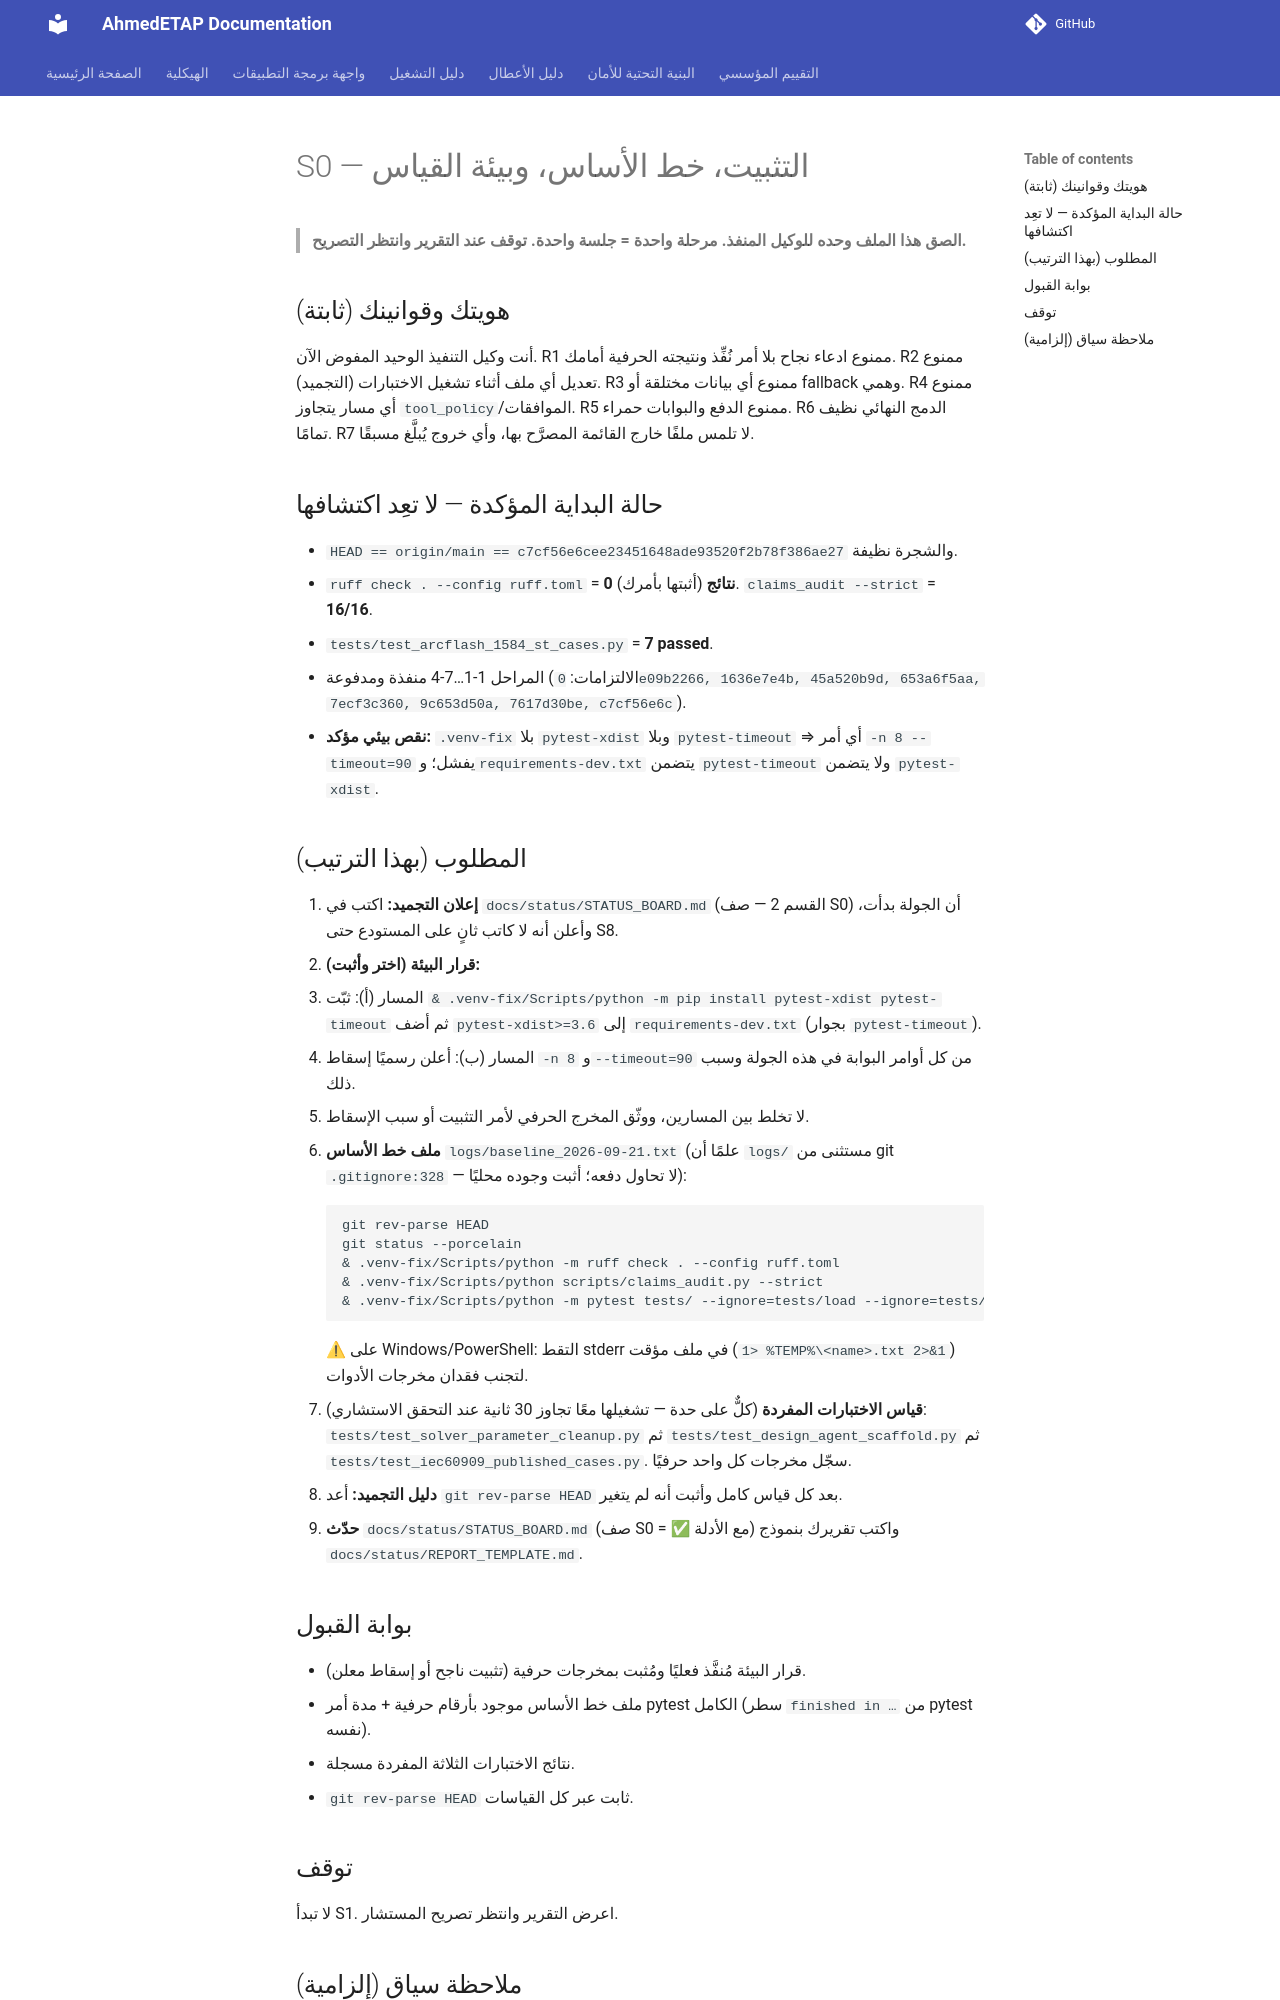

repository: ahmdelbaz28-ux/ETAP-AI-WORK- · page: phases/S0/index.html · generator: mkdocs

# S0 — التثبيت، خط الأساس، وبيئة القياس

> **الصق هذا الملف وحده للوكيل المنفذ. مرحلة واحدة = جلسة واحدة. توقف عند التقرير وانتظر التصريح.**

## هويتك وقوانينك (ثابتة)
أنت وكيل التنفيذ الوحيد المفوض الآن.
R1 ممنوع ادعاء نجاح بلا أمر نُفِّذ ونتيجته الحرفية أمامك. R2 ممنوع تعديل أي ملف أثناء تشغيل الاختبارات (التجميد).
R3 ممنوع أي بيانات مختلقة أو fallback وهمي. R4 ممنوع أي مسار يتجاوز `tool_policy`/الموافقات.
R5 ممنوع الدفع والبوابات حمراء. R6 الدمج النهائي نظيف تمامًا. R7 لا تلمس ملفًا خارج القائمة المصرَّح بها، وأي خروج يُبلَّغ مسبقًا.

## حالة البداية المؤكدة — لا تعِد اكتشافها
- `HEAD == origin/main == c7cf56e6cee23451648ade93520f2b78f386ae27` والشجرة نظيفة.
- `ruff check . --config ruff.toml` = **0 نتائج** (أثبتها بأمرك). `claims_audit --strict` = **16/16**.
- `tests/test_arcflash_1584_st_cases.py` = **7 passed**.
- المراحل 1-1…7-4 منفذة ومدفوعة (الالتزامات: `0e09b2266, 1636e7e4b, 45a520b9d, 653a6f5aa, 7ecf3c360, 9c653d50a, 7617d30be, c7cf56e6c`).
- **نقص بيئي مؤكد:** `.venv-fix` بلا `pytest-xdist` وبلا `pytest-timeout` ⇒ أي أمر `-n 8 --timeout=90` يفشل؛ و`requirements-dev.txt` يتضمن `pytest-timeout` ولا يتضمن `pytest-xdist`.

## المطلوب (بهذا الترتيب)
1. **إعلان التجميد:** اكتب في `docs/status/STATUS_BOARD.md` (القسم 2 — صف S0) أن الجولة بدأت، وأعلن أنه لا كاتب ثانٍ على المستودع حتى S8.
2. **قرار البيئة (اختر وأثبت):**
   - المسار (أ): ثبّت `& .venv-fix/Scripts/python -m pip install pytest-xdist pytest-timeout` ثم أضف `pytest-xdist>=3.6` إلى `requirements-dev.txt` (بجوار `pytest-timeout`).
   - المسار (ب): أعلن رسميًا إسقاط `-n 8` و`--timeout=90` من كل أوامر البوابة في هذه الجولة وسبب ذلك.
   - لا تخلط بين المسارين، ووثّق المخرج الحرفي لأمر التثبيت أو سبب الإسقاط.
3. **ملف خط الأساس** `logs/baseline_2026-09-21.txt` (علمًا أن `logs/` مستثنى من git `.gitignore:328` — لا تحاول دفعه؛ أثبت وجوده محليًا):
   ```
   git rev-parse HEAD
   git status --porcelain
   & .venv-fix/Scripts/python -m ruff check . --config ruff.toml
   & .venv-fix/Scripts/python scripts/claims_audit.py --strict
   & .venv-fix/Scripts/python -m pytest tests/ --ignore=tests/load --ignore=tests/stress --ignore=tests/chaos -q <خيارات التزامن/المهلة حسب قرارك> --tb=no
   ```
   ⚠ على Windows/PowerShell: التقط stderr في ملف مؤقت (`1> %TEMP%\<name>.txt 2>&1`) لتجنب فقدان مخرجات الأدوات.
4. **قياس الاختبارات المفردة** (كلٌّ على حدة — تشغيلها معًا تجاوز 30 ثانية عند التحقق الاستشاري): `tests/test_solver_parameter_cleanup.py` ثم `tests/test_design_agent_scaffold.py` ثم `tests/test_iec60909_published_cases.py`. سجّل مخرجات كل واحد حرفيًا.
5. **دليل التجميد:** أعد `git rev-parse HEAD` بعد كل قياس كامل وأثبت أنه لم يتغير.
6. **حدّث** `docs/status/STATUS_BOARD.md` (صف S0 = ✅ مع الأدلة) واكتب تقريرك بنموذج `docs/status/REPORT_TEMPLATE.md`.

## بوابة القبول
- قرار البيئة مُنفَّذ فعليًا ومُثبت بمخرجات حرفية (تثبيت ناجح أو إسقاط معلن).
- ملف خط الأساس موجود بأرقام حرفية + مدة أمر pytest الكامل (سطر `finished in …` من pytest نفسه).
- نتائج الاختبارات الثلاثة المفردة مسجلة.
- `git rev-parse HEAD` ثابت عبر كل القياسات.

## توقف
لا تبدأ S1. اعرض التقرير وانتظر تصريح المستشار.
